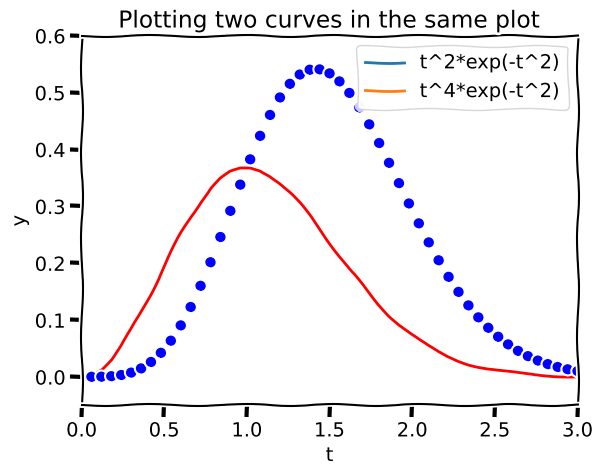
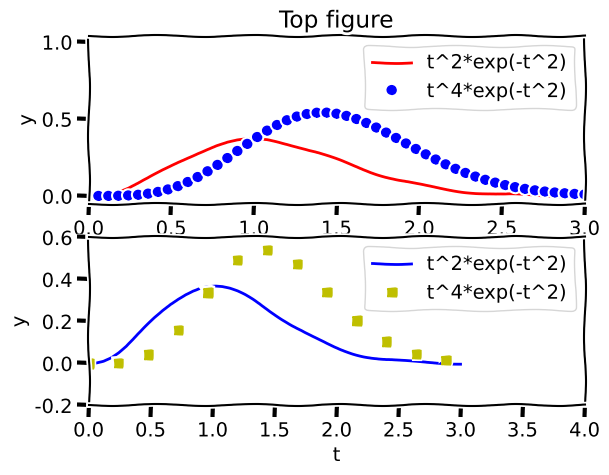

Source code (Python) for these figures, in order:
import numpy as np
import matplotlib.pyplot as plt
plt.xkcd()

raw_input=lambda  x: None

def f(t):
    return t**2*np.exp(-t**2)

t = np.linspace(0, 3, 51)    # 51 points between 0 and 3
y = np.zeros(len(t))         # allocate y with float elements
y = f(t)                     # compute all f values at once
plt.plot(t, y)

plt.savefig('tmp1.pdf') # produce PDF
plt.savefig('tmp1.png') # produce PNG

plt.show()
raw_input('Press the Return key to quit: ')

#plt.plot(t, y)
#plt.legend(['t^2*exp(-t^2)'])
plt.plot(t, y, label='t^2*exp(-t^2)')
plt.xlabel('t')
plt.ylabel('y')
plt.axis([0, 3, -0.05, 0.6])   # [tmin, tmax, ymin, ymax]
plt.title('My First Matplotlib Demo')
plt.show()
plt.savefig('tmp2.pdf') # produce PDF
raw_input('Press the Return key to quit: ')


# Multiple curves

def f1(t):
    return t**2*np.exp(-t**2)

def f2(t):
    return t**2*f1(t)

t = np.linspace(0, 3, 51)
y1 = f1(t)
y2 = f2(t)

plt.plot(t, y1, 'r-')
plt.plot(t, y2, 'bo')
plt.xlabel('t')
plt.ylabel('y')
plt.legend(['t^2*exp(-t^2)', 't^4*exp(-t^2)'])
plt.title('Plotting two curves in the same plot')
plt.savefig('tmp3.pdf')
plt.show()

# multiple plots
plt.figure()
plt.subplot(2, 1, 1)
t = np.linspace(0, 3, 51)
y1 = f1(t)
y2 = f2(t)

plt.plot(t, y1, 'r-', t, y2, 'bo')
plt.xlabel('t')
plt.ylabel('y')
plt.axis([t[0], t[-1], min(y2)-0.05, max(y2)+0.5])
plt.legend(['t^2*exp(-t^2)', 't^4*exp(-t^2)'])
plt.title('Top figure')

plt.subplot(2, 1, 2)
t3 = t[::4]
y3 = f2(t3)

plt.plot(t, y1, 'b-', t3, y3, 'ys')
plt.xlabel('t')
plt.ylabel('y')
plt.axis([0, 4, -0.2, 0.6])
plt.legend(['t^2*exp(-t^2)', 't^4*exp(-t^2)'])
#plt.title('Bottom figure')
plt.savefig('tmp4.pdf')
plt.show()

raw_input('Press the Return key to quit: ')
